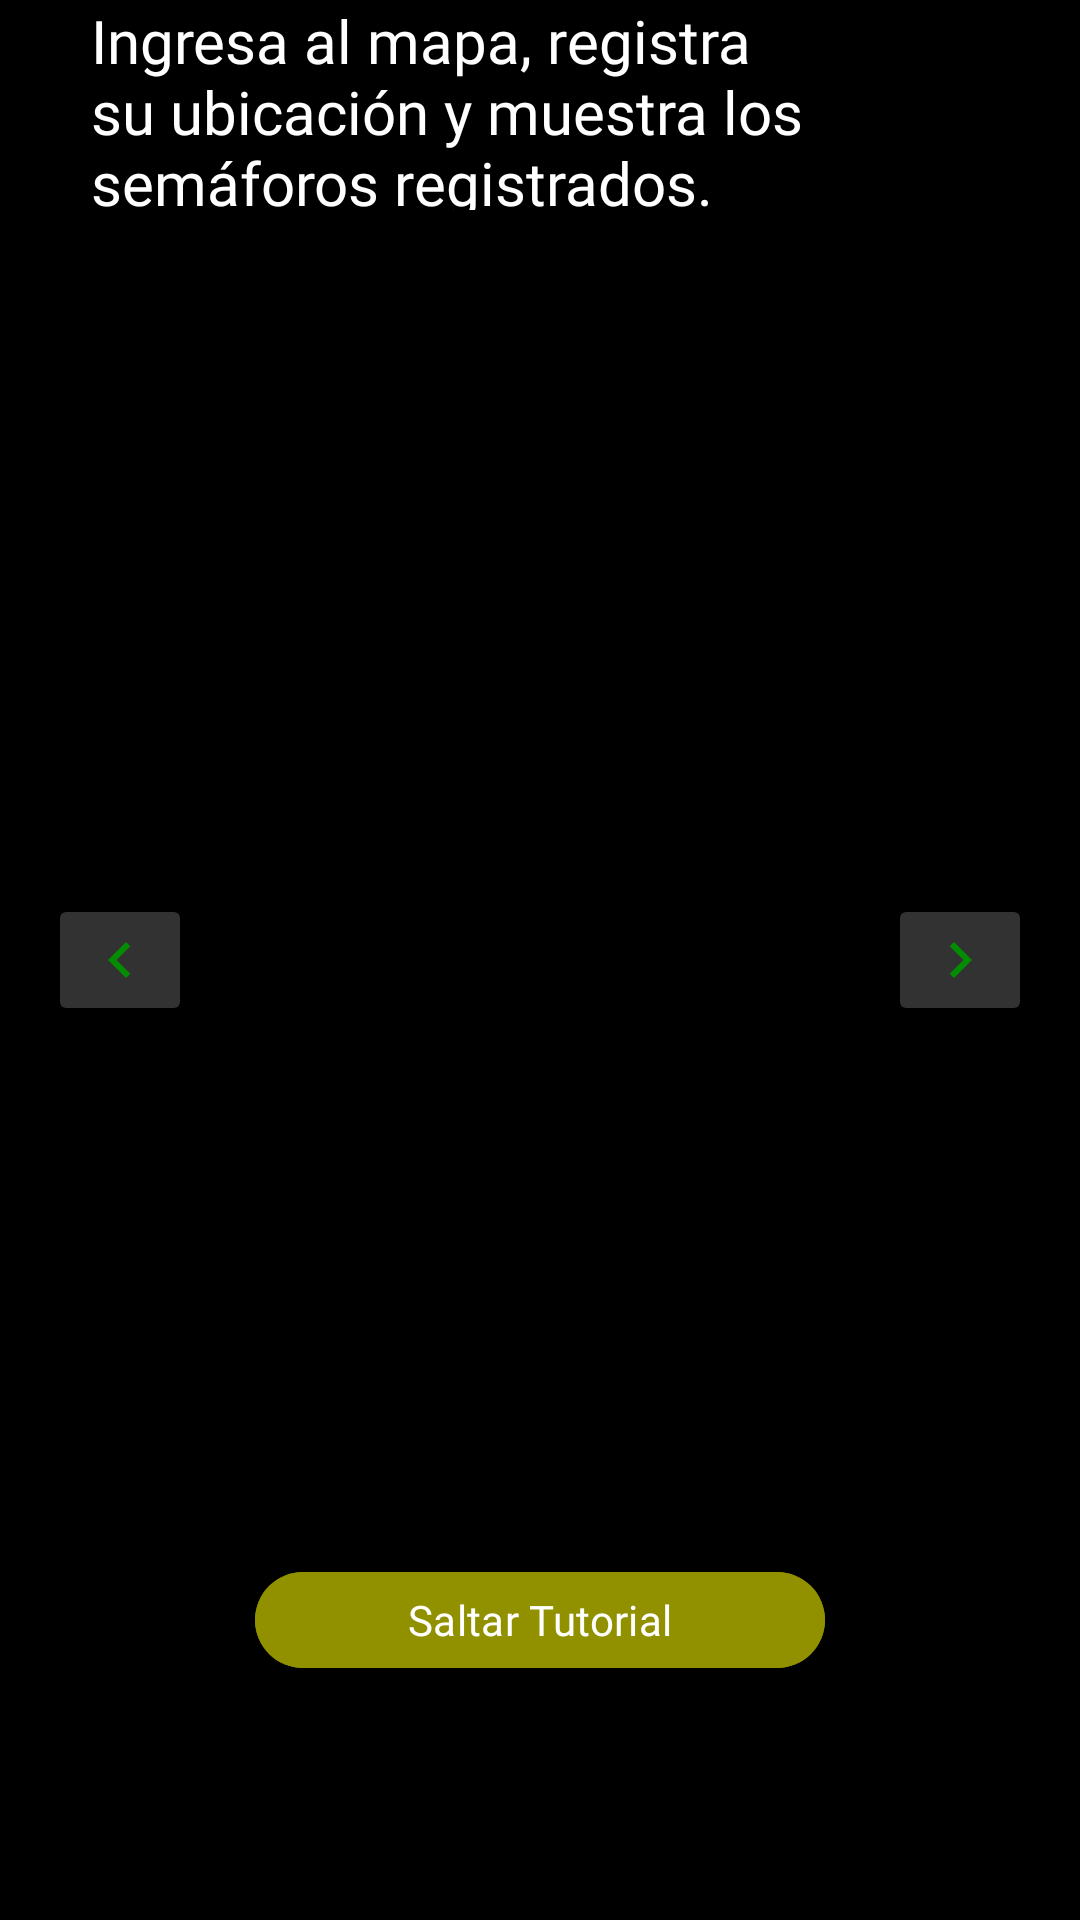

Here is an Android app screen rendered from its layout file. Give the layout XML and the strings, colors and styles it references.
<!-- AndroidManifest.xml: application theme Theme.Faro -->
<!-- res/layout/activity_tuto_maps2.xml -->
<?xml version="1.0" encoding="utf-8"?>
<RelativeLayout xmlns:android="http://schemas.android.com/apk/res/android"
    xmlns:app="http://schemas.android.com/apk/res-auto"
    xmlns:tools="http://schemas.android.com/tools"
    android:layout_width="match_parent"
    android:layout_height="match_parent"
    android:background="@drawable/background_app"
    tools:context=".tuto.tutoMaps2">

    <TextView
        android:layout_width="299dp"
        android:layout_height="88dp"
        android:layout_above="@+id/tutorialImage"
        android:layout_centerHorizontal="true"
        android:layout_marginBottom="25dp"
        android:fontFamily="@font/timesnewroman"
        android:text="Ingresa al mapa, registra su ubicación y muestra los semáforos registrados."
        android:textColor="@color/white"
        android:textSize="20sp" />

    
    <ImageView
        android:id="@+id/tutorialImage"
        android:layout_width="200dp"
        android:layout_height="450dp"
        android:layout_centerInParent="true"
        android:adjustViewBounds="true"
        android:scaleType="fitCenter"
        android:src="@drawable/maps2" />

    
    <ImageButton
        android:id="@+id/previousButton"
        android:layout_width="wrap_content"
        android:layout_height="wrap_content"
        android:backgroundTint="@color/blackclaro"
        android:layout_marginStart="16dp"
        android:layout_centerVertical="true"
        android:src="@drawable/flecha_izquierda_verde"
        android:contentDescription="Anterior" />

    

    
    <ImageButton
        android:id="@+id/nextButton"
        android:layout_width="wrap_content"
        android:layout_height="wrap_content"
        android:layout_marginEnd="16dp"
        android:backgroundTint="@color/blackclaro"
        android:layout_centerVertical="true"
        android:src="@drawable/flecha_derecha_verde"
        android:layout_alignParentEnd="true"
        android:contentDescription="Siguiente" />

    <Button
        android:id="@+id/skipButton"
        android:layout_marginTop="20dp"
        android:layout_marginBottom="80dp"
        android:layout_width="190dp"
        android:layout_height="40dp"
        android:fontFamily="@font/timesnewroman"
        android:backgroundTint="@color/yellow"
        android:layout_centerHorizontal="true"
        android:layout_alignParentBottom="true"
        android:text="Saltar Tutorial" />

</RelativeLayout>
<!-- resources referenced by this layout -->
<resources>
  <color name="blackclaro">#323232</color>
  <color name="white">#FFFFFFFF</color>
  <color name="yellow">#919100</color>
  <!-- drawable background_app (drawable-v24) -->
  <?xml version="1.0" encoding="utf-8"?>
  <layer-list xmlns:android="http://schemas.android.com/apk/res/android">
      
      <item>
          <shape
              android:shape="rectangle">
              <gradient
                  android:type="linear"
                  android:startColor="@color/black"
                  android:endColor="@color/black" />
          </shape>
      </item>
  </layer-list>
  <!-- drawable flecha_derecha_verde (drawable-v24) -->
  <vector android:height="24dp" android:tint="#028C00"
      android:viewportHeight="24" android:viewportWidth="24"
      android:width="24dp" xmlns:android="http://schemas.android.com/apk/res/android">
      <path android:fillColor="@android:color/white" android:pathData="M10,6L8.59,7.41 13.17,12l-4.58,4.59L10,18l6,-6z"/>
  </vector>
  <!-- drawable flecha_izquierda_verde (drawable-v24) -->
  <vector android:height="24dp" android:tint="#028C00"
      android:viewportHeight="24" android:viewportWidth="24"
      android:width="24dp" xmlns:android="http://schemas.android.com/apk/res/android">
      <path android:fillColor="@android:color/white" android:pathData="M15.41,7.41L14,6l-6,6 6,6 1.41,-1.41L10.83,12z"/>
  </vector>
  <style name="Theme.Faro" parent="Theme.MaterialComponents.DayNight.DarkActionBar">
          
          <item name="colorPrimary">@color/green</item>
          <item name="colorPrimaryVariant">@color/black</item>
          <item name="colorOnPrimary">@color/blackclaro</item>
          
          <item name="colorSecondary">@color/black</item>
          <item name="colorSecondaryVariant">@color/black</item>
          <item name="colorOnSecondary">@color/black</item>
          
          <item name="android:statusBarColor">?attr/colorPrimaryVariant</item>
          
      </style>
  <color name="black">#FF000000</color>
  <color name="green">#028C00</color>
</resources>
